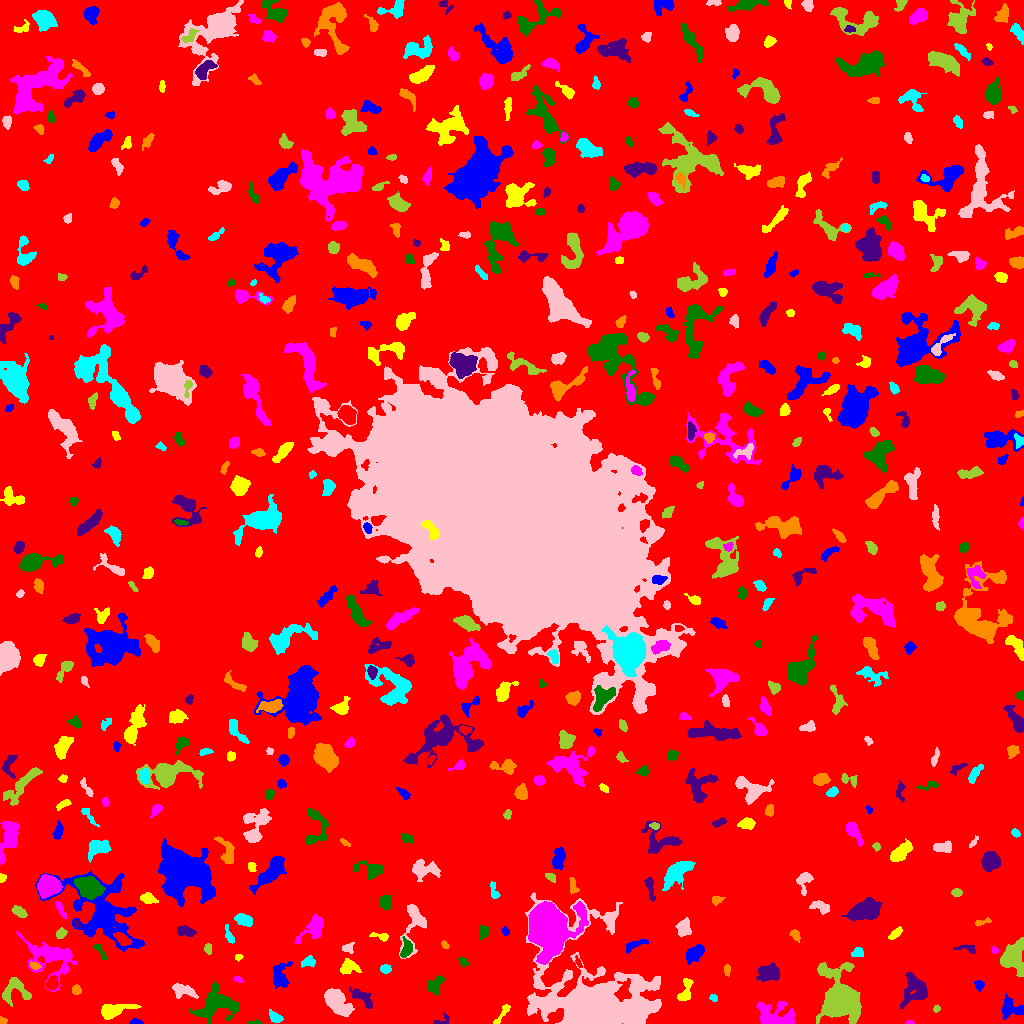

The file beside this chart, header and first rows:
ID, X, Y, A, B, theta, total_flux, mu_max, mu_median, mu_mean, R_fwhm, R_e, R10, R90, x_start, x_end, y_start, y_end, area, greylevel
0, 509, 519.5, 306.8, 296.1, 0.9298, 1834146, 13.0, 2.0, 2.233, 66.07, 243.3, 93.44, 387.3, 0, 1023, 0, 1023, 821538, 2.233
1, 135.7, 1.498, 2.951, 1.336, -0.06327, 251.0, 9.0, 4.0, 3.803, 2.764, 2.394, 0.9772, 3.785, 129, 143, 0, 5, 66, 8.803
2, 502.9, 10.42, 7.17, 1.55, 0.9393, 175.0, 4.0, 1.0, 1.367, 4.107, 3.241, 1.128, 5.14, 493, 510, 0, 19, 128, 8.367
3, 909.8, 1.065, 2.185, 1.003, -0.0002763, 93.0, 5.0, 3.0, 2.657, 2.459, 1.871, 0.5642, 2.821, 905, 914, 0, 3, 35, 7.657
4, 256.3, 1.086, 3.396, 1.076, -0.0422, 93.0, 5.0, 1.0, 1.938, 2.185, 1.871, 0.5642, 3.432, 248, 262, 0, 4, 48, 6.938
5, 441.9, 2.976, 4.782, 2.58, 0.463, 209.0, 5.0, 2.0, 2.375, 3.09, 3.038, 1.128, 4.72, 433, 449, 0, 11, 88, 6.375
6, 3.087, 1.756, 1.703, 1.585, 0.7792, 127.0, 8.0, 2.0, 2.49, 2.394, 1.784, 0.5642, 2.985, 0, 7, 0, 7, 51, 8.49
7, 275.7, 5.968, 3.839, 2.234, -0.5311, 251.0, 4.0, 2.0, 1.916, 4.787, 3.478, 1.382, 5.614, 269, 283, 1, 14, 131, 6.916
8, 336.1, 22.53, 8.375, 4.057, -0.7867, 3210, 20.0, 5.0, 6.057, 5.352, 6.383, 2.326, 11.03, 324, 354, 7, 35, 530, 10.06
9, 936.2, 14.86, 1.894, 1.492, 0.8226, 88.0, 4.0, 2.0, 1.833, 2.877, 2.034, 0.7979, 3.432, 933, 940, 11, 19, 48, 6.833
10, 462.5, 16.94, 2.534, 1.254, -0.94, 103.0, 4.0, 2.0, 1.981, 3.09, 2.185, 0.7979, 3.478, 459, 467, 13, 21, 52, 6.981
11, 1012, 15.27, 6.641, 4.39, -0.3033, 917.0, 8.0, 3.0, 3.036, 5.944, 5.293, 2.034, 8.406, 1001, 1023, 4, 30, 302, 8.036
12, 112.3, 12.7, 7.829, 3.045, 0.225, 1703, 13.0, 4.0, 4.77, 5.528, 5.293, 2.034, 8.938, 101, 141, 4, 19, 357, 9.77
13, 772.7, 7.517, 9.299, 6.033, -0.2341, 2278, 12.0, 3.0, 3.887, 6.84, 6.864, 2.585, 11.28, 756, 794, 0, 22, 586, 8.887
14, 217.8, 18.35, 10.99, 7.008, 0.2149, 2159, 9.0, 2.0, 2.743, 6.408, 8.292, 3.141, 13.34, 189, 239, 0, 42, 787, 7.743
15, 361.2, 26.57, 7.404, 2.756, -0.6554, 733.0, 10.0, 3.0, 3.054, 3.141, 4.853, 1.596, 7.674, 349, 372, 15, 37, 240, 9.054
16, 76.17, 33.75, 2.211, 2.152, 1.383, 240.0, 6.0, 3.0, 2.791, 3.827, 2.764, 1.128, 4.297, 72, 81, 29, 39, 86, 7.791
17, 713.4, 25.53, 2.003, 1.74, -0.5304, 99.0, 3.0, 2.0, 1.768, 3.192, 2.326, 0.9772, 3.7, 709, 717, 22, 29, 56, 6.768
18, 182.9, 32.67, 6.714, 2.987, -0.2687, 698.0, 7.0, 3.0, 2.803, 5.046, 4.72, 1.871, 7.506, 172, 198, 25, 40, 249, 7.803
19, 14.24, 33.45, 7.401, 6.26, 0.1368, 904.0, 7.0, 2.0, 2.424, 5.171, 5.863, 2.185, 9.253, 2, 31, 17, 46, 373, 7.424
20, 51.52, 40.22, 3.462, 2.543, 1.155, 285.0, 4.0, 2.0, 1.913, 5.262, 3.613, 1.493, 5.809, 46, 58, 34, 48, 149, 9.913
21, 979.2, 38.52, 2.371, 2.132, -1.018, 186.0, 5.0, 2.0, 2.114, 3.241, 2.821, 0.9772, 4.406, 974, 984, 32, 43, 88, 7.114
22, 685.4, 32.08, 6.8, 2.641, 1.3, 658.0, 7.0, 3.0, 3.118, 5.015, 4.406, 1.693, 7.001, 677, 693, 23, 45, 211, 8.118
23, 237.7, 44.17, 2.274, 1.503, -0.3999, 107.0, 4.0, 2.0, 2.019, 3.29, 2.257, 0.7979, 3.613, 233, 243, 41, 47, 53, 7.019
24, 436.3, 39.39, 5.497, 3.051, 0.9907, 470.0, 5.0, 2.0, 2.249, 4.549, 4.514, 1.693, 7.136, 428, 444, 28, 48, 209, 7.249
25, 914.7, 33.42, 7.924, 6.567, 1.323, 2058, 8.0, 4.0, 3.89, 9.407, 7.421, 2.932, 11.47, 900, 927, 15, 51, 529, 7.89
26, 726.8, 53.95, 3.026, 1.481, -1.52, 153.0, 6.0, 2.0, 2.125, 2.523, 2.585, 0.7979, 4.029, 724, 730, 47, 59, 72, 8.125
27, 385.3, 53.88, 2.324, 1.688, -0.2884, 169.0, 5.0, 1.0, 1.817, 3.192, 2.459, 0.9772, 3.949, 380, 391, 50, 59, 93, 7.817
28, 591.9, 16.28, 17.91, 15.07, -0.2747, 125914, 224.0, 5.0, 21.24, 9.885, 11.62, 4.297, 26.2, 525, 661, 0, 131, 5927, 25.24
29, 840.5, 23.17, 9.104, 6.902, -1.276, 27075, 104.0, 6.0, 17.16, 7.356, 7.736, 2.985, 15.39, 816, 861, 0, 61, 1578, 21.16
30, 205.4, 58.74, 7.485, 6.817, 0.4866, 1151, 6.0, 3.0, 2.677, 8.33, 6.433, 2.523, 10.03, 185, 217, 48, 83, 430, 7.677
31, 280.4, 47.45, 6.948, 4.338, 1.435, 643.0, 5.0, 2.0, 1.997, 5.293, 5.323, 1.954, 8.795, 273, 292, 35, 62, 322, 6.997
32, 350, 56.69, 4.88, 3.176, -0.1132, 834.0, 8.0, 4.0, 3.808, 6.077, 4.652, 1.871, 7.203, 340, 361, 49, 65, 219, 9.808
33, 50.31, 66.19, 13.54, 9.008, -0.4484, 3915, 12.0, 3.0, 4.165, 8.195, 9.491, 3.385, 15.31, 16, 77, 32, 92, 940, 8.165
34, 463.3, 61.38, 2.256, 1.857, -1.011, 174.0, 5.0, 2.0, 2.175, 3.141, 2.585, 0.9772, 4.029, 458, 468, 57, 66, 80, 8.175
35, 768.9, 50.9, 4.877, 3.629, -0.04679, 1154, 9.0, 3.0, 3.465, 5.262, 5.14, 1.954, 8.538, 756, 779, 42, 61, 333, 8.465
36, 34.88, 57.75, 2.431, 1.608, -0.2807, 184.0, 5.0, 2.0, 2.521, 3.241, 2.459, 0.9772, 4.029, 30, 41, 54, 62, 73, 11.52
37, 308.4, 61.82, 3.429, 2.296, 0.1467, 290.0, 5.0, 2.0, 2.248, 4.107, 3.29, 1.262, 5.323, 301, 315, 56, 68, 129, 7.248
38, 413.4, 99.92, 13.98, 5.55, 1.374, 1460, 7.0, 3.0, 3.14, 7.047, 6.979, 2.706, 10.95, 399, 426, 65, 119, 465, 7.14
39, 1013, 66.71, 7.519, 5.399, 1.427, 4063, 18.0, 6.0, 7.005, 7.548, 7.092, 2.706, 11.56, 1000, 1023, 47, 86, 580, 11.01
40, 578.4, 60.73, 3.156, 1.11, -1.123, 112.0, 4.0, 2.0, 1.965, 3.432, 2.326, 0.7979, 3.568, 575, 582, 56, 68, 57, 8.965
41, 694.5, 70.34, 5.506, 3.128, 0.732, 927.0, 7.0, 3.5, 3.593, 6.408, 5.171, 2.111, 8.058, 686, 704, 59, 79, 258, 7.593
42, 238.2, 66.24, 1.89, 1.566, 0.3129, 106.0, 4.0, 2.0, 2.163, 3.192, 2.111, 0.7979, 3.432, 235, 243, 62, 69, 49, 7.163
43, 994.6, 73.25, 1.711, 1.526, -0.515, 91.0, 4.0, 2.0, 2.022, 3.038, 2.034, 0.7979, 3.141, 991, 998, 70, 77, 45, 7.022
44, 99.93, 72.18, 5.79, 1.536, -1.016, 141.0, 4.0, 1.0, 1.454, 3.432, 2.932, 0.9772, 4.82, 93, 106, 64, 79, 97, 7.454
45, 967.1, 74.88, 6.03, 2.095, -0.165, 166.0, 3.0, 1.0, 1.431, 3.989, 3.478, 1.262, 5.441, 953, 975, 70, 79, 116, 6.431
46, 444.6, 78.9, 1.886, 1.427, -0.9039, 134.0, 6.0, 2.0, 2.436, 2.764, 2.034, 0.7979, 3.29, 441, 449, 75, 83, 55, 8.436
47, 857.9, 70.74, 3.081, 2.367, 0.121, 255.0, 4.0, 3.0, 2.406, 5.078, 3.523, 1.382, 5.015, 851, 863, 67, 76, 106, 8.406
48, 348.9, 75.4, 2.786, 2.506, 1.171, 242.0, 5.0, 2.0, 2.396, 3.7, 2.877, 1.128, 4.886, 342, 354, 70, 81, 101, 8.396
49, 208.3, 74.88, 2.608, 1.903, 1.524, 145.0, 3.0, 2.0, 1.883, 3.949, 2.764, 1.128, 4.26, 204, 211, 69, 80, 77, 9.883
50, 736.7, 90.3, 4.102, 3.567, -1.203, 1267, 13.0, 4.0, 5.13, 4.853, 4.549, 1.784, 7.674, 728, 747, 81, 98, 247, 9.13
51, 634.6, 78.55, 6.708, 1.972, 0.4205, 231.0, 3.0, 1.5, 1.481, 4.983, 4.184, 1.693, 6.283, 626, 648, 70, 84, 156, 6.481
52, 380.9, 87.03, 5.137, 1.683, -0.1984, 234.0, 7.0, 2.0, 2.208, 2.111, 3.09, 0.9772, 5.078, 369, 388, 82, 91, 106, 8.208
53, 547.4, 96, 9.054, 8.276, 1.553, 55693, 164.0, 10.0, 26.52, 8.273, 9.08, 3.432, 17.71, 528, 588, 59, 122, 2100, 32.52
54, 405.8, 73.95, 5.009, 2.578, 1.302, 262.0, 4.0, 1.0, 1.523, 4.886, 3.989, 1.596, 6.457, 400, 412, 66, 87, 172, 8.523
55, 185.9, 92.25, 4.3, 2.255, -0.2078, 458.0, 6.0, 3.0, 2.678, 5.262, 3.868, 1.493, 6.155, 177, 196, 87, 98, 171, 7.678
56, 795.1, 88.75, 3.083, 2.026, -0.9558, 224.0, 5.0, 2.0, 2.309, 3.432, 2.985, 1.128, 4.72, 789, 800, 81, 94, 97, 7.309
57, 229.9, 86.59, 2.971, 1.337, -1.148, 73.0, 3.0, 0.5, 0.6518, 2.257, 2.459, 0.9772, 3.909, 225, 234, 80, 99, 112, 6.652
58, 683.9, 94.91, 3.838, 3.211, -1.52, 592.0, 8.0, 2.0, 2.766, 4.82, 4.222, 1.596, 6.77, 675, 691, 87, 106, 214, 7.766
59, 61.56, 89.8, 2.81, 2.168, 0.7523, 454.0, 11.0, 4.0, 4.586, 3.09, 3.038, 1.128, 4.886, 56, 67, 85, 96, 99, 8.586
... 520 more rows
